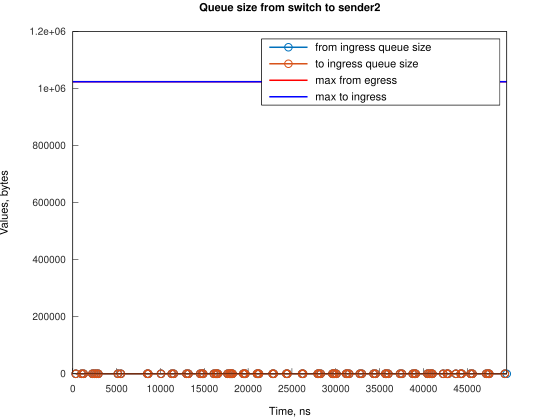

Source data for this figure (header and first rows):
Time, from_ingress_queue_size, to_ingress_queue_size
341.4, 1, nan
341.4, 0, 0
1011, 1, 0
1011, 0, 0
1232, 1, 0
1232, 0, 0
2239, 1, 0
2239, 0, 0
2463, 1, 0
2463, 0, 0
2686, 1, 0
2686, 0, 0
2908, 1, 0
2908, 0, 0
5145, 1, 0
5145, 0, 0
5482, 1, 0
5482, 0, 0
8498, 1, 0
8498, 0, 0
8612, 1, 0
8612, 0, 0
10062, 1, 0
10062, 0, 0
11292, 1, 0
11292, 0, 0
11514, 1, 0
11514, 0, 0
12970, 1, 0
12970, 0, 0
13191, 1, 0
13191, 0, 0
14534, 1, 0
14534, 0, 0
14755, 1, 0
14755, 0, 0
14868, 1, 0
14868, 0, 0
16098, 1, 0
16098, 0, 0
16320, 1, 0
16320, 0, 0
16433, 1, 0
16433, 0, 0
16543, 1, 0
16543, 0, 0
17662, 1, 0
17662, 0, 0
17884, 1, 0
17884, 0, 0
17999, 1, 0
17999, 0, 0
18111, 1, 0
18111, 0, 0
18223, 1, 0
18223, 0, 0
19450, 1, 0
19450, 0, 0
19562, 1, 0
19562, 0, 0
... 98 more rows
